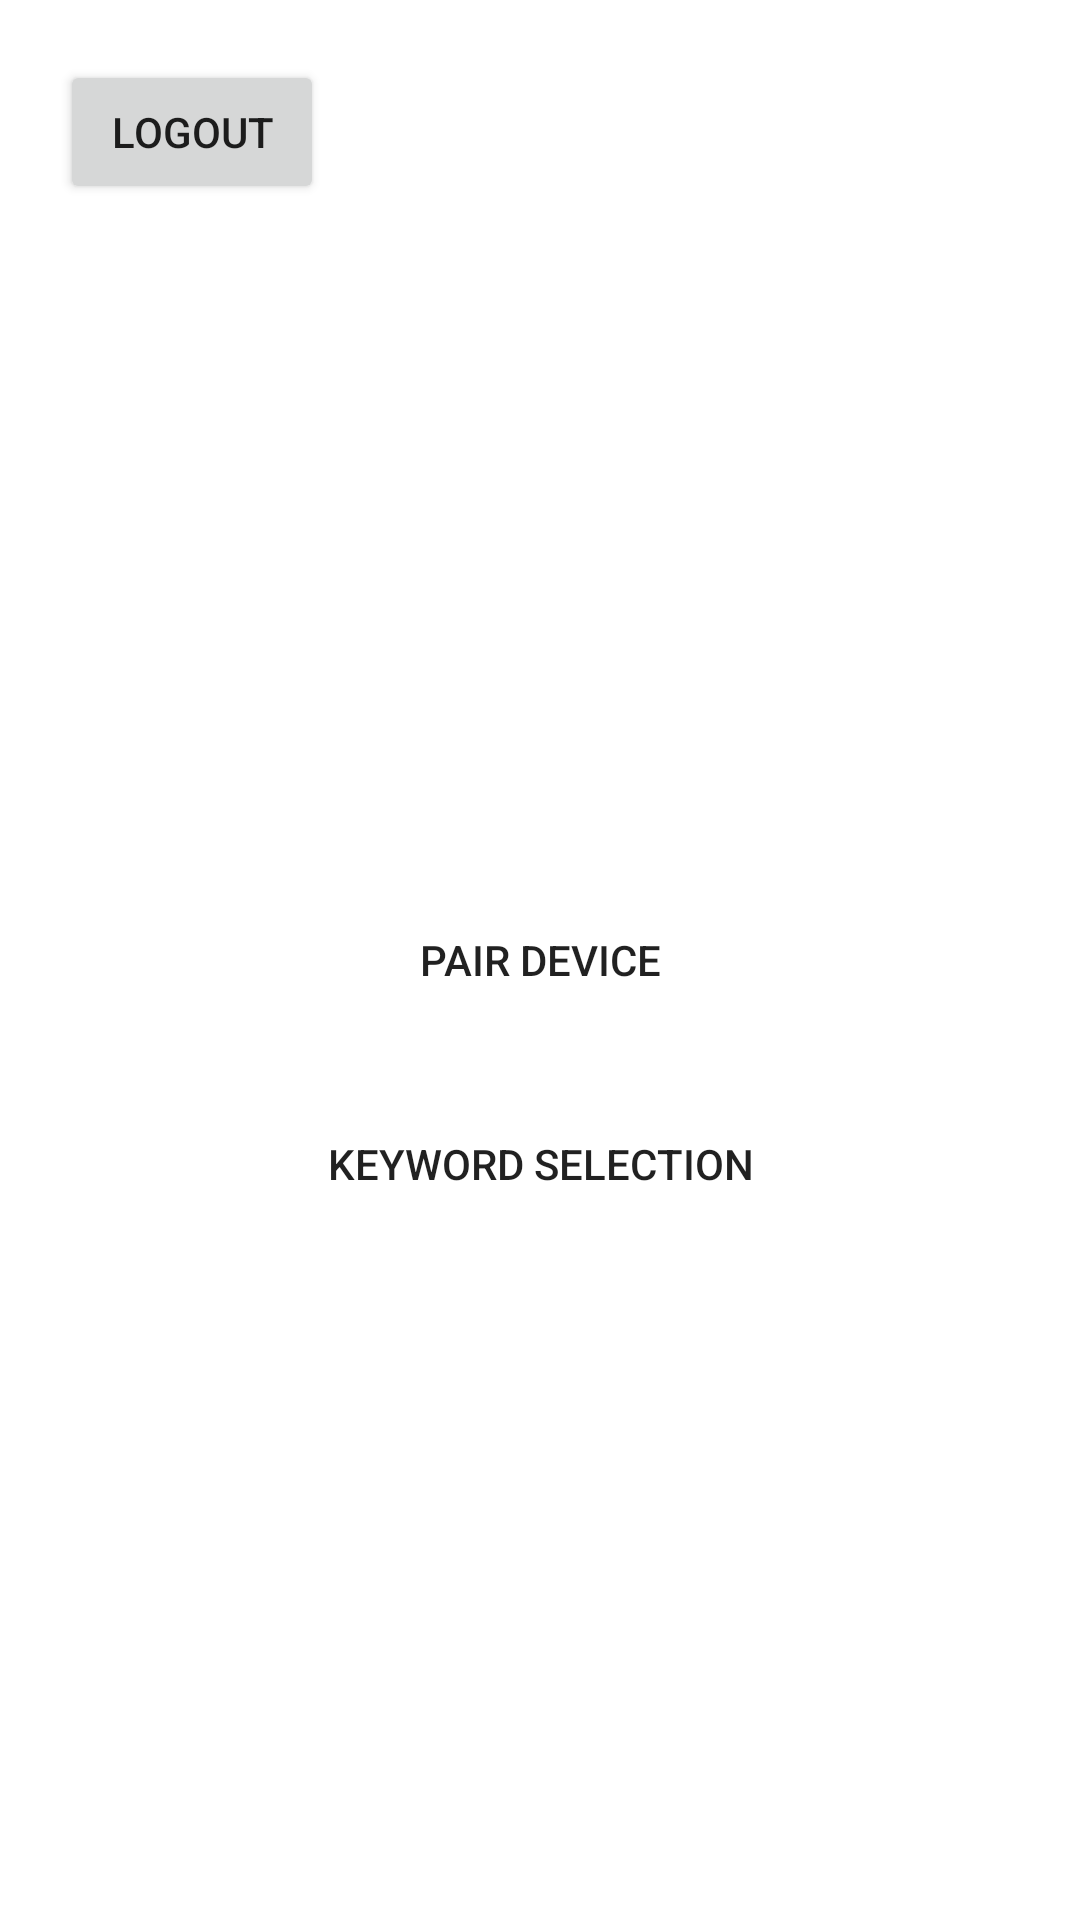

Produce the Android XML layout that renders to this screen, including the resource entries it uses.
<!-- AndroidManifest.xml: application theme Theme.STRONE_V0 -->
<!-- res/layout/activity_home_page.xml -->
<?xml version="1.0" encoding="utf-8"?>
<RelativeLayout xmlns:android="http://schemas.android.com/apk/res/android"
    xmlns:app="http://schemas.android.com/apk/res-auto"
    xmlns:tools="http://schemas.android.com/tools"
    android:layout_width="match_parent"
    android:layout_height="match_parent"
    android:background="@drawable/background2"
    tools:context=".HomePage"
    android:padding="20dp">

    <TextView
        android:id="@+id/tv_logo"
        android:layout_width="wrap_content"
        android:layout_height="wrap_content"
        android:text="Welcome USER"
        android:textColor="@color/white"
        android:textAlignment="center"
        android:textSize="40sp"
        android:layout_marginStart="15dp"
        android:layout_marginBottom="5dp"
        android:layout_marginTop="90dp"/>

    <TextView
        android:layout_width="wrap_content"
        android:layout_height="wrap_content"
        android:textColor="@color/white"
        android:text="Lorem ipsum dolor sit amet, consectetur adipiscing elit, sed do eiusmod tempor incididunt ut labore et dolore magna aliqua."
        android:layout_marginTop="150dp"
        android:layout_marginLeft="15dp"/>

    <Button
        android:id="@+id/temp1"
        android:layout_width="wrap_content"
        android:layout_height="wrap_content"
        android:layout_centerInParent="true"
        android:background="@drawable/oval_btn"
        android:text="Pair Device" />

    <Button
        android:id="@+id/temp2"
        android:layout_width="wrap_content"
        android:layout_height="wrap_content"
        android:layout_below="@+id/temp1"
        android:layout_centerInParent="true"
        android:layout_marginTop="20dp"
        android:background="@drawable/oval_btn"
        android:text="Keyword Selection" />

    <Button
        android:layout_width="wrap_content"
        android:layout_height="wrap_content"
        android:text="LogOut"
        android:id="@+id/logoutBtn"/>

</RelativeLayout>
<!-- resources referenced by this layout -->
<resources>
  <style name="Theme.STRONE_V0" parent="Theme.MaterialComponents.DayNight.DarkActionBar">
          
          <item name="colorPrimary">#EC9131</item>
          <item name="colorPrimaryVariant">#EC9131</item>
          <item name="colorOnPrimary">@color/white</item>
          
          <item name="colorSecondary">@color/teal_200</item>
          <item name="colorSecondaryVariant">@color/teal_700</item>
          <item name="colorOnSecondary">@color/black</item>
          
          <item name="android:statusBarColor" tools:targetApi="21">?attr/colorPrimaryVariant</item>
          
      </style>
  <!-- not gathered from this repository: default colours our renderer supplied (Android Studio template values) -->
  <color name="teal_200">#FF03DAC5</color>
  <color name="teal_700">#FF018786</color>
  <color name="black">#FF000000</color>
  <color name="white">#FFFFFFFF</color>
</resources>
